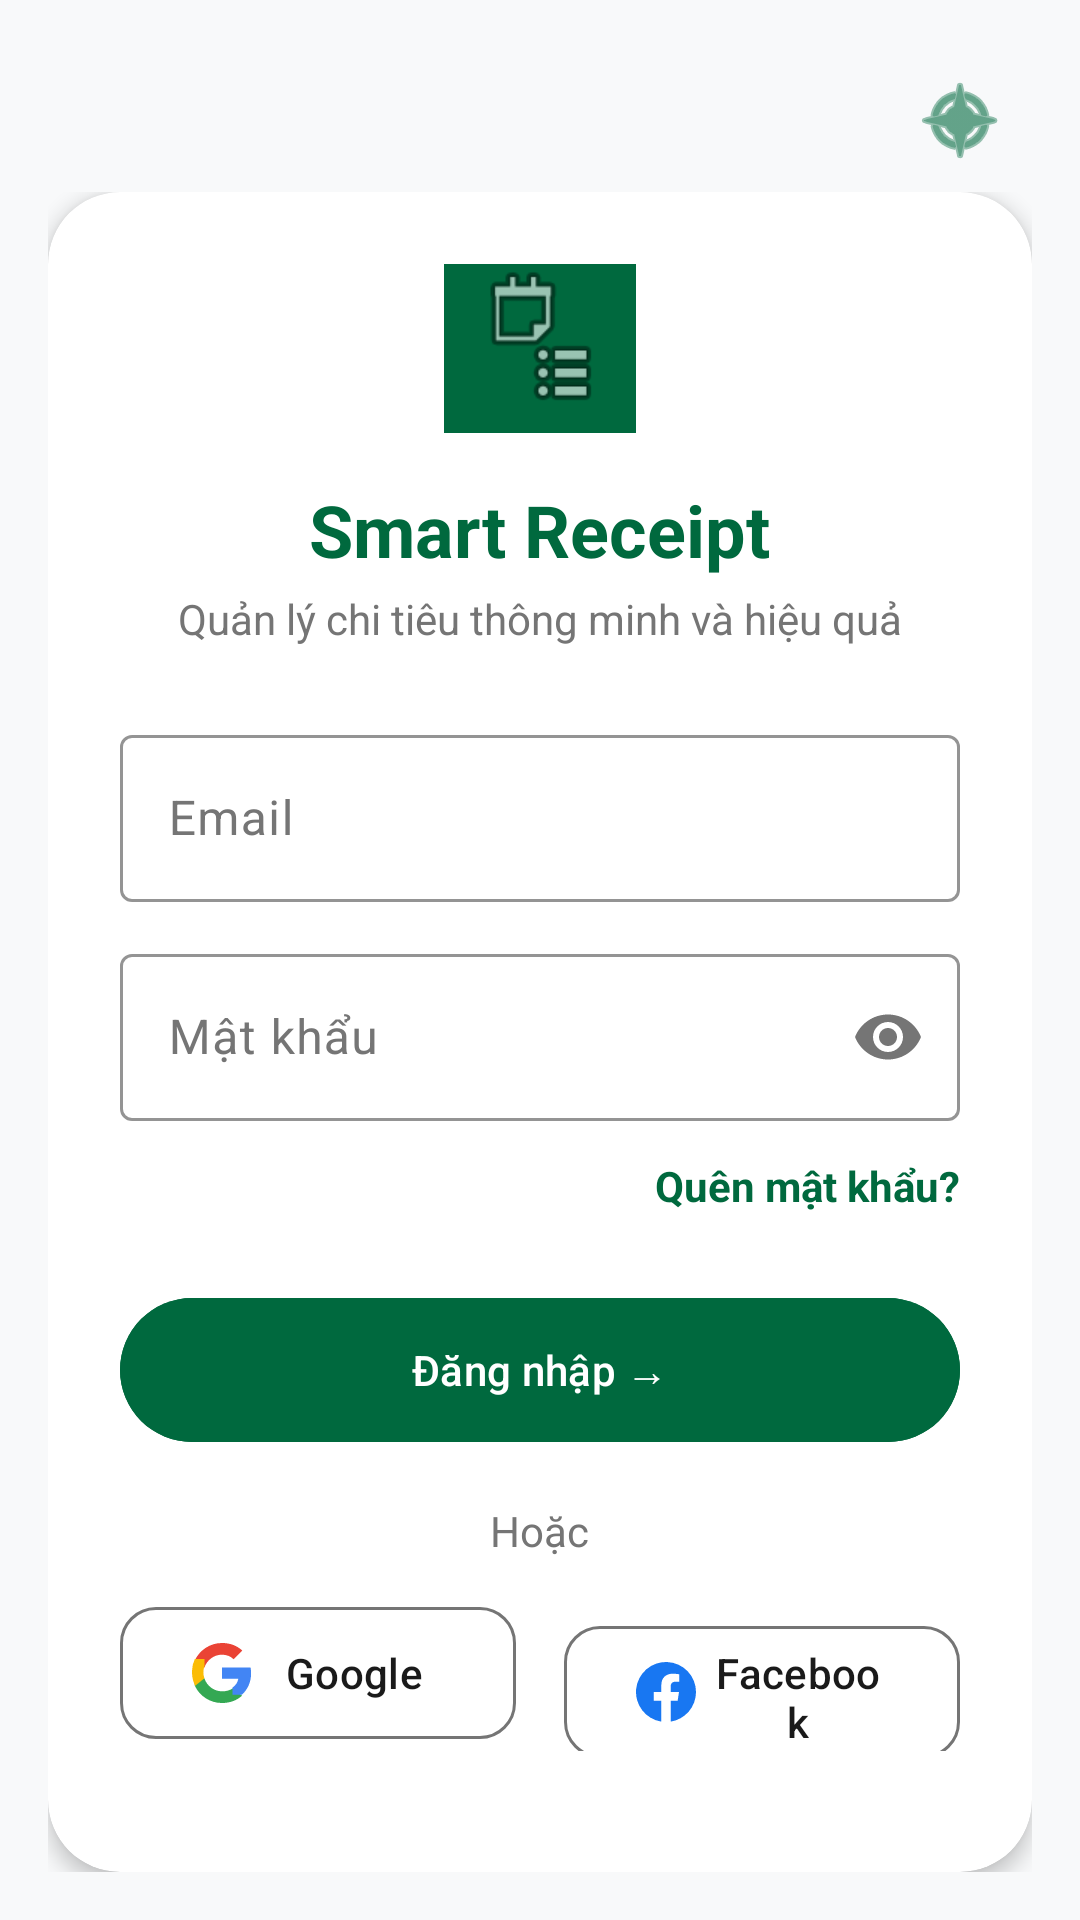

Android layout source for this screen:
<!-- AndroidManifest.xml: application theme Theme.SmartReceiptManager -->
<!-- res/layout/activity_login.xml -->
<LinearLayout xmlns:android="http://schemas.android.com/apk/res/android"
    xmlns:app="http://schemas.android.com/apk/res-auto"
    android:layout_width="match_parent"
    android:layout_height="match_parent"
    android:orientation="vertical"
    android:padding="16dp">

    <ImageButton
        android:id="@+id/btnThemeSelect"
        android:layout_width="48dp"
        android:layout_height="48dp"
        android:layout_gravity="end"
        android:background="?attr/selectableItemBackgroundBorderless"
        android:src="@android:drawable/ic_menu_compass"
        app:tint="?attr/colorPrimary" />

    <LinearLayout
        android:layout_width="match_parent"
        android:layout_height="0dp"
        android:layout_weight="1"
        android:gravity="center"
        android:orientation="vertical">

        <androidx.cardview.widget.CardView
            android:layout_width="match_parent"
            android:layout_height="wrap_content"
            app:cardCornerRadius="24dp"
            app:cardElevation="4dp"
            app:cardBackgroundColor="?attr/colorSurface">

            <LinearLayout
                android:layout_width="match_parent"
                android:layout_height="wrap_content"
                android:orientation="vertical"
                android:padding="24dp"
                android:gravity="center">

                <ImageView
                    android:layout_width="64dp"
                    android:layout_height="64dp"
                    android:src="@android:drawable/ic_menu_agenda"
                    android:background="?attr/colorPrimary"
                    android:padding="8dp"/>

                <TextView
                    android:layout_width="wrap_content"
                    android:layout_height="wrap_content"
                    android:text="Smart Receipt"
                    android:textColor="?attr/colorPrimary"
                    android:textSize="24sp"
                    android:textStyle="bold"
                    android:layout_marginTop="16dp"/>

                <TextView
                    android:layout_width="wrap_content"
                    android:layout_height="wrap_content"
                    android:text="Quản lý chi tiêu thông minh và hiệu quả"
                    android:textColor="?attr/colorOnSurfaceVariant"
                    android:textSize="14sp"
                    android:layout_marginTop="4dp"/>

                <com.google.android.material.textfield.TextInputLayout
                    android:layout_width="match_parent"
                    android:layout_height="wrap_content"
                    android:layout_marginTop="24dp"
                    android:hint="Email"
                    app:boxStrokeColor="?attr/colorPrimary">
                    <com.google.android.material.textfield.TextInputEditText
                        android:id="@+id/edtEmail"
                        android:textColor="?attr/colorOnSurface"
                        android:layout_width="match_parent"
                        android:layout_height="wrap_content"
                        android:inputType="textEmailAddress"/>
                </com.google.android.material.textfield.TextInputLayout>

                <com.google.android.material.textfield.TextInputLayout
                    android:layout_width="match_parent"
                    android:layout_height="wrap_content"
                    android:layout_marginTop="12dp"
                    android:hint="Mật khẩu"
                    app:passwordToggleEnabled="true"
                    app:boxStrokeColor="?attr/colorPrimary">
                    <com.google.android.material.textfield.TextInputEditText
                        android:id="@+id/edtPassword"
                        android:textColor="?attr/colorOnSurface"
                        android:layout_width="match_parent"
                        android:layout_height="wrap_content"
                        android:inputType="textPassword"/>
                </com.google.android.material.textfield.TextInputLayout>

                <TextView
                    android:id="@+id/tvForgotPassword"
                    android:layout_width="wrap_content"
                    android:layout_height="wrap_content"
                    android:text="Quên mật khẩu?"
                    android:textColor="?attr/colorPrimary"
                    android:layout_gravity="end"
                    android:layout_marginTop="12dp"
                    android:textStyle="bold"/>

                <com.google.android.material.button.MaterialButton
                    android:id="@+id/btnLogin"
                    android:layout_width="match_parent"
                    android:layout_height="56dp"
                    android:text="Đăng nhập →"
                    android:backgroundTint="?attr/colorPrimary"
                    android:textColor="#FFFFFF"
                    android:layout_marginTop="24dp"
                    app:cornerRadius="28dp"/>

                <TextView
                    android:layout_width="wrap_content"
                    android:layout_height="wrap_content"
                    android:text="Hoặc"
                    android:textColor="?attr/colorOnSurfaceVariant"
                    android:layout_marginTop="16dp"/>

                <LinearLayout
                    android:layout_width="match_parent"
                    android:layout_height="wrap_content"
                    android:orientation="horizontal"
                    android:layout_marginTop="12dp">

                    <com.google.android.material.button.MaterialButton
                        android:id="@+id/btnGoogleLogin"
                        style="@style/Widget.Material3.Button.OutlinedButton"
                        android:layout_width="0dp"
                        android:layout_height="52dp"
                        android:layout_weight="1"
                        android:layout_marginEnd="8dp"
                        android:text="Google"
                        android:textColor="?attr/colorOnSurface"
                        app:strokeColor="?attr/colorOnSurfaceVariant"
                        app:icon="@drawable/ic_google"
                        app:iconTint="@null"
                        app:iconSize="20dp"
                        app:cornerRadius="12dp"/>

                    <com.google.android.material.button.MaterialButton
                        android:id="@+id/btnFacebookLogin"
                        style="@style/Widget.Material3.Button.OutlinedButton"
                        android:layout_width="0dp"
                        android:layout_height="52dp"
                        android:layout_weight="1"
                        android:layout_marginStart="8dp"
                        android:text="Facebook"
                        android:textColor="?attr/colorOnSurface"
                        app:strokeColor="?attr/colorOnSurfaceVariant"
                        app:icon="@drawable/ic_facebook"
                        app:iconTint="@null"
                        app:iconSize="20dp"
                        app:cornerRadius="12dp"/>
                </LinearLayout>

                <TextView
                    android:id="@+id/tvGoToRegister"
                    android:layout_width="wrap_content"
                    android:layout_height="wrap_content"
                    android:text="Chưa có tài khoản? Đăng kí ngay"
                    android:textColor="?attr/colorPrimary"
                    android:layout_marginTop="24dp"
                    android:textStyle="bold"/>

            </LinearLayout>
        </androidx.cardview.widget.CardView>
    </LinearLayout>
</LinearLayout>
<!-- resources referenced by this layout -->
<resources>
  <!-- drawable ic_facebook (drawable) -->
  <vector xmlns:android="http://schemas.android.com/apk/res/android"
      android:width="24dp"
      android:height="24dp"
      android:viewportWidth="24"
      android:viewportHeight="24">
      <path android:fillColor="#1877F2" android:pathData="M24,12a12,12 0,1 0,-13.875 11.854v-8.385H7.078V12h3.047V9.356c0,-3.007 1.792,-4.669 4.533,-4.669 1.312,0 2.686,0.235 2.686,0.235v2.953H15.83c-1.491,0 -1.956,0.925 -1.956,1.874V12h3.328l-0.532,3.469h-2.796v8.385A12,12 0,0 0,24 12Z"/>
  </vector>
  <!-- drawable ic_google (drawable) -->
  <vector xmlns:android="http://schemas.android.com/apk/res/android"
      android:width="24dp"
      android:height="24dp"
      android:viewportWidth="24"
      android:viewportHeight="24">
      <path android:fillColor="#EA4335" android:pathData="M12,4.67c1.78,0 3.38,0.61 4.63,1.81l3.47,-3.47C18.01,1.08 15.27,0 12,0 7.22,0 3.16,2.78 1.14,6.88l3.81,2.95C5.94,6.89 8.72,4.67 12,4.67Z"/>
      <path android:fillColor="#34A853" android:pathData="M12,24c3.27,0 6.01,-1.08 8.01,-2.93l-3.74,-2.9c-1.09,0.73 -2.48,1.16 -4.27,1.16 -3.28,0 -6.06,-2.22 -7.05,-5.2H1.14v3A11.96,11.96 0,0 0,12 24Z"/>
      <path android:fillColor="#4285F4" android:pathData="M23.64,12.2c0,-0.82 -0.07,-1.61 -0.21,-2.37H12v4.49h6.53c-0.28,1.45 -1.08,2.68 -2.31,3.5v2.9h3.74C22.15,18.71 23.64,15.74 23.64,12.2Z"/>
      <path android:fillColor="#FBBC05" android:pathData="M4.95,14.13c-0.25,-0.75 -0.4,-1.55 -0.4,-2.38s0.15,-1.63 0.4,-2.38v-3H1.14A11.97,11.97 0,0 0,0 11.75c0,1.92 0.45,3.74 1.25,5.38l3.7,-2.99Z"/>
  </vector>
  <style name="Theme.SmartReceiptManager" parent="Base.Theme.SmartReceiptManager" />
  <style name="Base.Theme.SmartReceiptManager" parent="Theme.Material3.DayNight.NoActionBar">
          <item name="colorPrimary">#00693E</item>
  
          <item name="colorSecondary">#0056B3</item>
          <item name="colorSecondaryContainer">#D1E4FF</item>
  
          <item name="android:windowBackground">#F8F9FA</item>
          <item name="colorSurface">#FFFFFF</item>
          <item name="colorOnSurface">#1A1A1A</item>
          <item name="colorOnSurfaceVariant">#757575</item>
      </style>
</resources>
